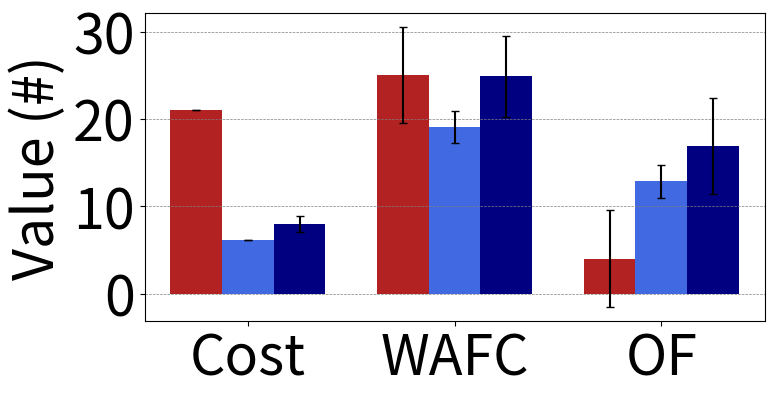

Recreate this plot in Python.
import numpy as np
import matplotlib.pyplot as plt
from matplotlib.lines import Line2D
import numpy as np

x = [1, 2, 3]

# D-RAN
# y_DRAN = [21.034, 40, 40 - 21.034]
y_DRAN = [21.03, 25.06, 4.02]
y1 = y_DRAN

# C-RAN
# y_CRAN = [6.204, 11.5, 11.5 - 6.204]
y_CRAN = [6.2, 19.08, 12.88]
y2 = y_CRAN

# AllSplits
# y_AllSplits = [9.17, 40, 40 - 9.17]
y_AllSplits = [7.96, 24.9, 16.95]
y3 = y_AllSplits

# The data
# Calculate optimal width
width = np.min(np.diff(x)) / 4

fig = plt.figure(figsize=(8, 4))
ax = fig.add_subplot()
# matplotlib 3.0 you have to use align
ax.bar(x - width-width/2, y1, width, color='firebrick', label='-Ymin', align='edge', yerr=[0, 5.52, 5.52], capsize=3)
ax.bar(x-width/2, y2, width, color='royalblue', label='Ymax', align='edge', yerr=[0, 1.87, 1.87], capsize=3)
ax.bar(x + width-width/2, y3, width, color='navy', label='Ymax', align='edge', yerr=[0.9, 4.66, 5.52], capsize=3)

ax.yaxis.grid(color='gray', linestyle='--', linewidth=0.5)
# ax.set_yscale('log')
plt.rcParams.update({'font.size': 40})
# plt.ylim(0, 31)

# f, ax = plt.subplots(figsize=(7, 3))

ax.tick_params(axis='y', which='major', labelsize=40)
ax.tick_params(axis='x', which='major', labelsize=40)

plt.xlim(0.5, 3.5)

plt.ylabel("Value (#)", fontsize=40)

plt.xticks([1, 2, 3])
plt.yticks([0, 10, 20, 30], fontsize=40)
ax.set_xticklabels(["Cost", "WAFC", "OF"])

# legend_elements = [Line2D([0], [0], color='firebrick', lw=3, label='D-RAN'),
#                    Line2D([0], [0], color='royalblue', lw=3, label='C-RAN'),
#                    Line2D([0], [0], color='navy', lw=3, label='NG-RAN Splits')]
# plt.legend(handles=legend_elements, loc="upper right", ncol=3)

plt.savefig("all_scenarios.pdf", bbox_inches='tight')

# plt.show()
